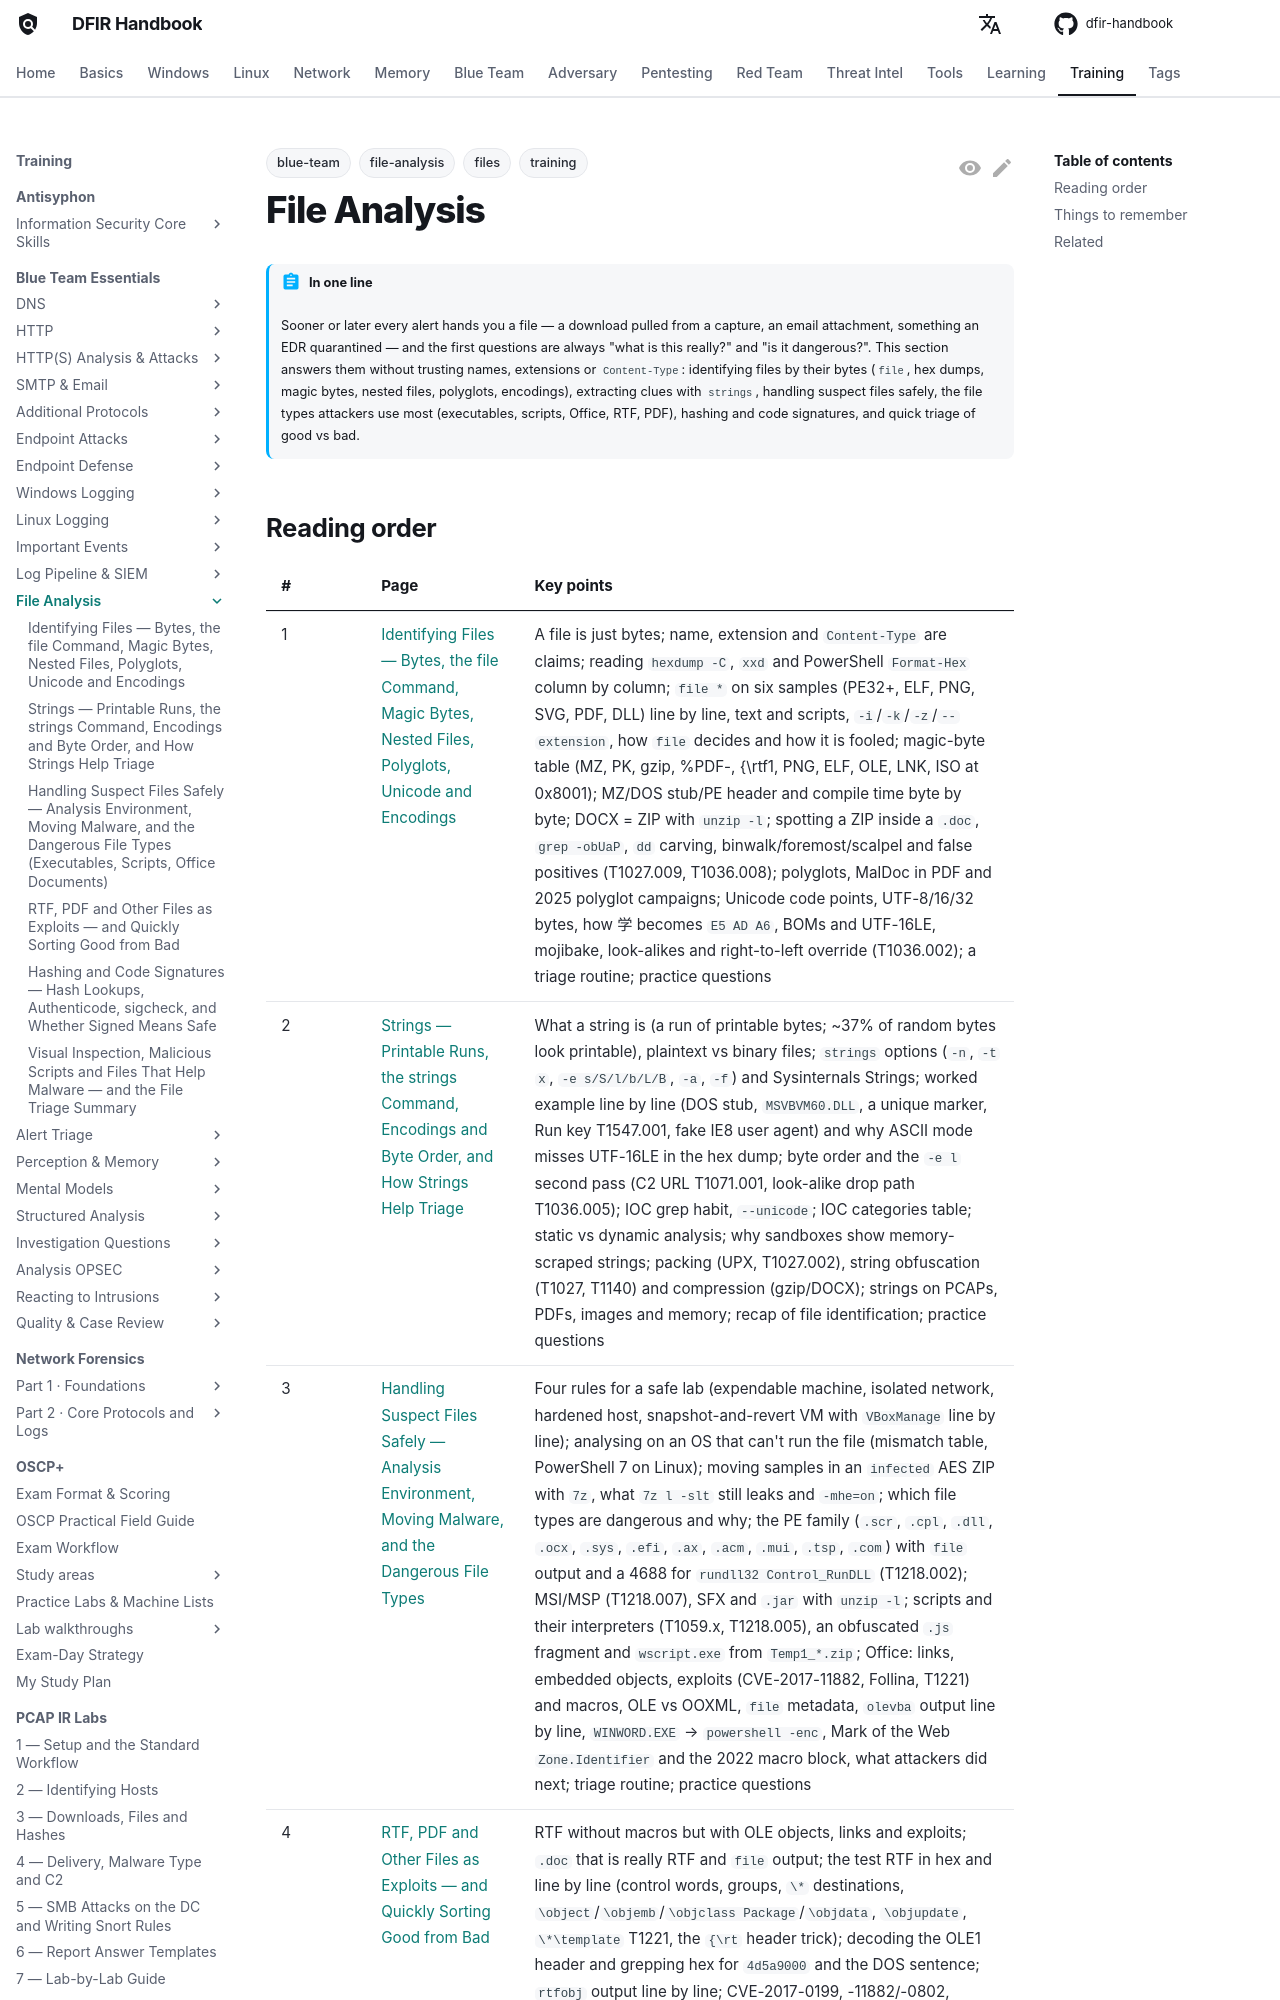

repository: DFIDwiz-sketch/dfir-handbook · page: training/blue-team-essentials/file-analysis/index.html · generator: mkdocs

---
title: File Analysis
tags:
  - training
  - blue-team
  - files
  - file-analysis
---

# File Analysis { #file-analysis }

!!! abstract "In one line"
    Sooner or later every alert hands you a file — a download pulled from a capture, an email attachment, something an EDR quarantined — and the first questions are always "what is this really?" and "is it dangerous?". This section answers them without trusting names, extensions or `Content-Type`: identifying files by their bytes (`file`, hex dumps, magic bytes, nested files, polyglots, encodings), extracting clues with `strings`, handling suspect files safely, the file types attackers use most (executables, scripts, Office, RTF, PDF), hashing and code signatures, and quick triage of good vs bad.
